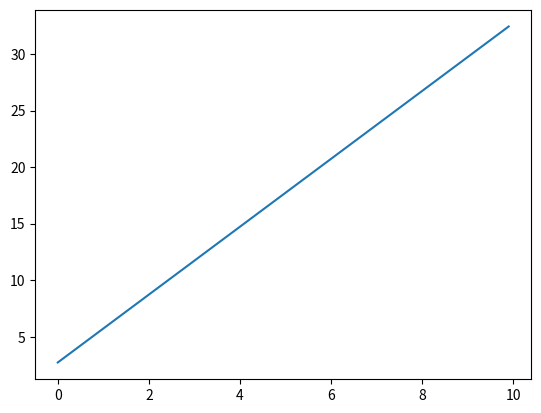

Write the Python code that produced this figure.
import matplotlib.pyplot as plp
import numpy as np
from math import sin,sqrt

X = np.arange(0, 10, .10)
Y = (X + sin(2)) * sqrt(9)

print("Puntos X:", X)
print("Puntos Y:", Y)

plp.plot(X,Y)
plp.show()